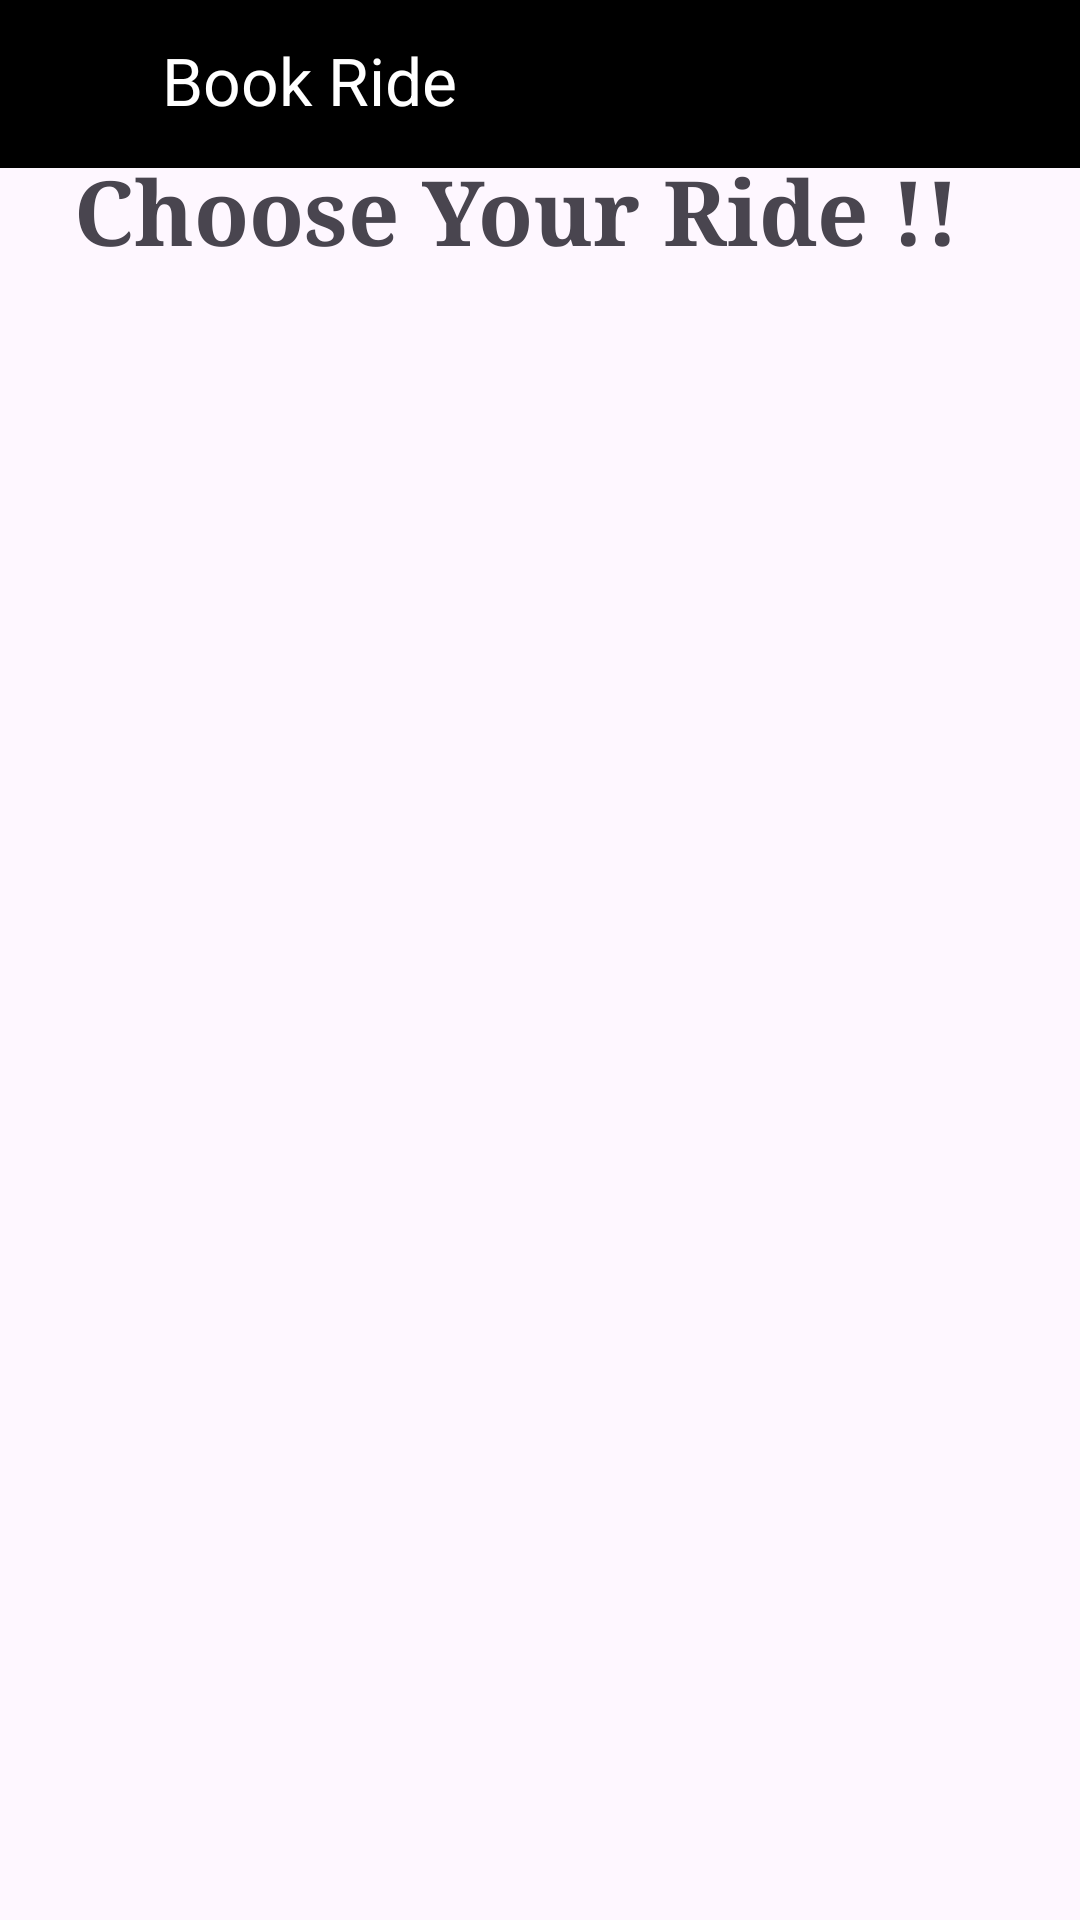

Reconstruct the res/layout file that produces this screen, plus the resources it refers to.
<!-- AndroidManifest.xml: application theme Theme.BicycleRentalApp -->
<!-- res/layout/activity_book_ride.xml -->
<?xml version="1.0" encoding="utf-8"?>
<androidx.constraintlayout.widget.ConstraintLayout xmlns:android="http://schemas.android.com/apk/res/android"
    xmlns:app="http://schemas.android.com/apk/res-auto"
    xmlns:tools="http://schemas.android.com/tools"
    android:layout_width="match_parent"
    android:layout_height="match_parent"
    tools:context=".BookRide">
    <LinearLayout
        android:layout_width="match_parent"
        android:layout_height="56dp"
        android:id="@+id/main"
        android:background="@color/black"
        app:layout_constraintStart_toStartOf="parent"
        app:layout_constraintTop_toTopOf="parent"
        app:layout_constraintEnd_toEndOf="parent"
        android:orientation="horizontal">>

        <ImageView
            android:id="@+id/back"
            android:layout_width="30dp"
            android:layout_height="30dp"
            android:layout_margin="12dp"
            android:layout_marginStart="16dp"

            android:src="@drawable/baseline_arrow_back_24" />
        <TextView
            android:layout_marginTop="12dp"

            android:layout_width="match_parent"
            android:layout_height="match_parent"
            android:text="Book Ride"
            android:textColor="@color/white"
            android:textSize="22sp"

            />

    </LinearLayout>

    <TextView
        android:id="@+id/toptext"
        android:layout_width="match_parent"
        android:layout_height="wrap_content"
        android:layout_marginTop="50dp"
        android:layout_marginEnd="16dp"
        android:fontFamily="serif"

        android:gravity="center"
        android:text="Choose Your Ride !!"
        android:textSize="30dp"
        android:textStyle="bold"
        app:layout_constraintEnd_toEndOf="parent"
        app:layout_constraintTop_toTopOf="parent" />

    <androidx.recyclerview.widget.RecyclerView
        android:id="@+id/book_ride_recycler"
        android:layout_width="match_parent"
        android:layout_height="match_parent"
        android:layout_marginTop="72dp"
        android:padding="12dp"
        tools:listitem="@layout/ride_list"
        />



</androidx.constraintlayout.widget.ConstraintLayout>
<!-- res/layout/ride_list.xml (included above) -->
<?xml version="1.0" encoding="utf-8"?>
<androidx.cardview.widget.CardView xmlns:android="http://schemas.android.com/apk/res/android"
    xmlns:tools="http://schemas.android.com/tools"
    android:layout_width="match_parent"
    android:layout_height="100dp"
    xmlns:app="http://schemas.android.com/apk/res-auto"
    app:cardCornerRadius="12dp"
    android:layout_margin="12dp"
    android:backgroundTint="@color/cardview_shadow_start_color"
    >

    <androidx.constraintlayout.widget.ConstraintLayout
        android:layout_width="match_parent"
        android:layout_height="match_parent"
        app:layout_constraintBottom_toTopOf="@+id/location"

        app:layout_constraintTop_toTopOf="@+id/location">

        <TextView
            android:id="@+id/bike"
            android:layout_width="wrap_content"
            android:layout_height="wrap_content"
            android:layout_marginStart="16dp"
            android:layout_marginTop="16dp"
            android:text="Bike : "
            android:fontFamily="serif"
            android:textStyle="bold"

            app:layout_constraintStart_toStartOf="parent"
            app:layout_constraintTop_toTopOf="parent" />

        <TextView
            android:id="@+id/price"
            android:layout_width="wrap_content"
            android:layout_height="wrap_content"
            android:layout_marginStart="16dp"
            android:layout_marginBottom="13dp"
            android:text="Price : "
            android:fontFamily="serif"

            android:textStyle="bold"
            app:layout_constraintBottom_toBottomOf="parent"
            app:layout_constraintStart_toStartOf="parent" />

        <TextView
            android:id="@+id/money"
            android:layout_width="wrap_content"
            android:layout_height="wrap_content"
            android:layout_marginStart="6dp"
            android:layout_marginBottom="12dp"
            android:hint="money"
            android:fontFamily="serif"
            app:layout_constraintBottom_toBottomOf="parent"
            app:layout_constraintStart_toEndOf="@+id/price" />

        <TextView
            android:id="@+id/stop"
            android:layout_width="wrap_content"
            android:layout_height="wrap_content"
            android:layout_marginStart="16dp"
            android:layout_marginBottom="4dp"
            android:text="Stop : "
            android:textStyle="bold"
            android:fontFamily="serif"
            app:layout_constraintBottom_toTopOf="@+id/price"
            app:layout_constraintStart_toStartOf="parent" />

        <TextView
            android:id="@+id/location"
            android:layout_width="wrap_content"
            android:layout_height="wrap_content"
            android:layout_marginStart="4dp"
            android:layout_marginBottom="4dp"
            android:hint="location"
            android:fontFamily="serif"
            app:layout_constraintBottom_toTopOf="@+id/money"
            app:layout_constraintStart_toEndOf="@+id/stop" />

        <TextView
            android:id="@+id/status"
            android:layout_width="wrap_content"
            android:layout_height="wrap_content"
            android:layout_marginEnd="108dp"
            android:text="Status : "
            android:textStyle="bold"
            android:fontFamily="serif"
            app:layout_constraintBaseline_toBaselineOf="@+id/available"
            app:layout_constraintEnd_toEndOf="parent" />

        <TextView
            android:id="@+id/available"
            android:layout_width="wrap_content"
            android:layout_height="wrap_content"
            android:hint="available"
            android:fontFamily="serif"
            app:layout_constraintBottom_toBottomOf="@+id/money"
            app:layout_constraintStart_toEndOf="@+id/status"
            app:layout_constraintTop_toBottomOf="@+id/location" />

        <TextView
            android:id="@+id/bikenum"
            android:layout_width="wrap_content"
            android:layout_height="wrap_content"
            android:hint="number"
            android:fontFamily="serif"
            app:layout_constraintBottom_toBottomOf="@+id/bike"
            app:layout_constraintStart_toEndOf="@+id/bike" />

        <ImageView
            android:layout_width="55dp"
            android:layout_height="45dp"
            android:layout_marginEnd="80dp"
            android:src="@drawable/racing"
            app:layout_constraintBottom_toBottomOf="parent"
            app:layout_constraintEnd_toEndOf="parent"
            app:layout_constraintTop_toTopOf="parent"
            app:layout_constraintVertical_bias="0.29" />


    </androidx.constraintlayout.widget.ConstraintLayout>


</androidx.cardview.widget.CardView>
<!-- resources referenced by this layout -->
<resources>
  <color name="black">#FF000000</color>
  <color name="white">#FFFFFFFF</color>
  <style name="Theme.BicycleRentalApp" parent="Base.Theme.BicycleRentalApp" />
  <style name="Base.Theme.BicycleRentalApp" parent="Theme.Material3.DayNight.NoActionBar">
          
          
          <item name="colorPrimary">@color/lavender</item>
          <item name="colorPrimaryVariant">@color/lavender</item>
          <item name="colorOnPrimary">@color/white</item>
          
          <item name="colorSecondary">@color/white</item>
          <item name="colorSecondaryVariant">@color/white</item>
          <item name="colorOnSecondary">@color/black</item>
          
          <item name="android:statusBarColor">?attr/colorPrimaryVariant</item>
          
      </style>
  <color name="lavender">#000000</color>
</resources>
